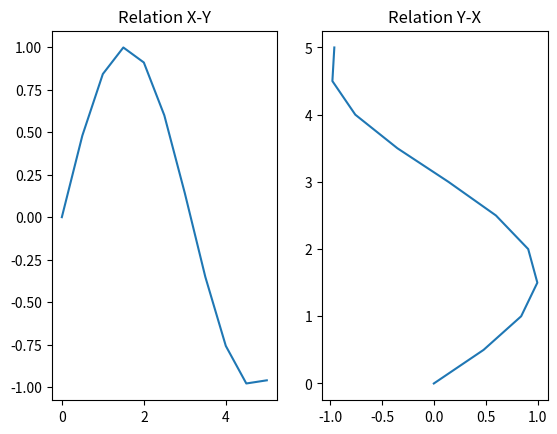

Write Python code to recreate this figure.
import matplotlib.pyplot as plt
import numpy as np

x = np.linspace(0,5,11)
y = np.sin(x)

fig, axes = plt.subplots(1,2)
axes[0].plot(x,y)
axes[0].set_title('Relation X-Y')
axes[1].plot(y,x)
axes[1].set_title('Relation Y-X')
plt.show()